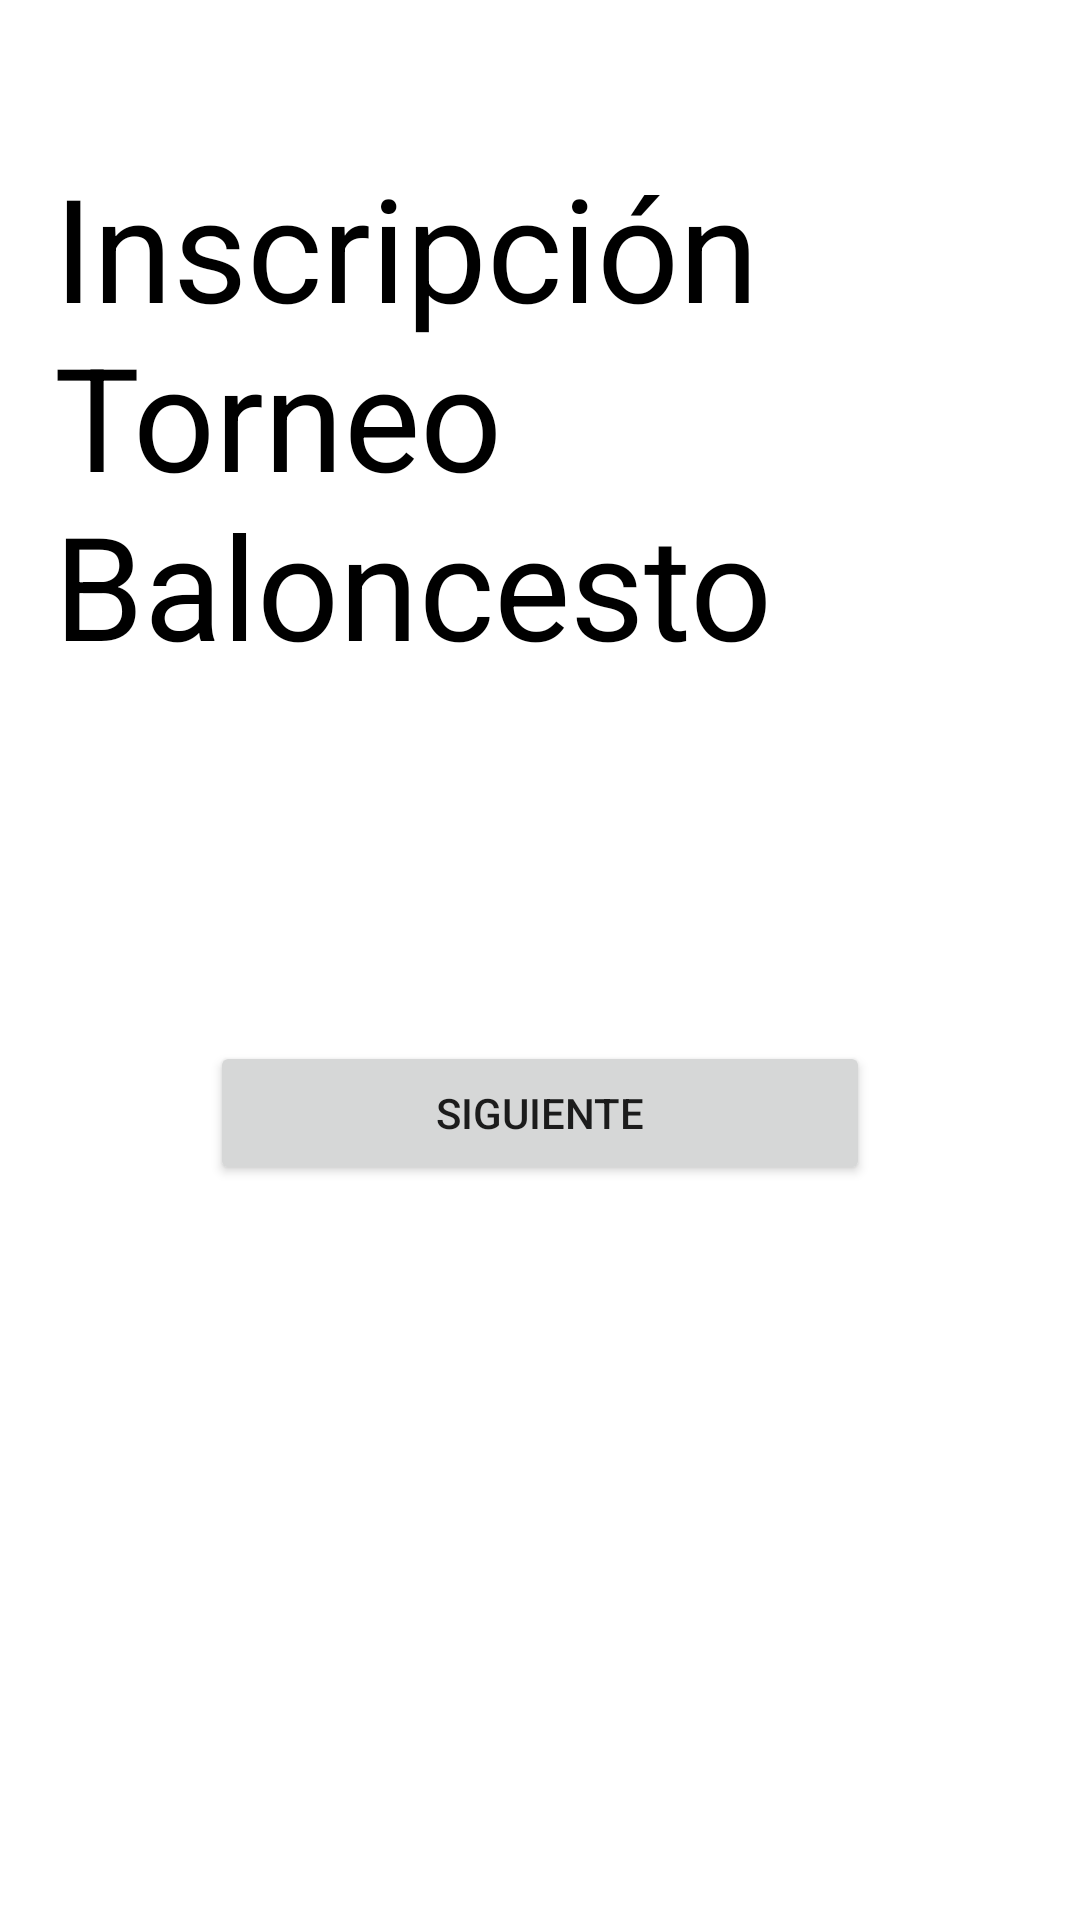

This screen was rendered from an Android layout file. Write that file and the resources it references.
<!-- AndroidManifest.xml: application theme Theme.FormularioInscripción -->
<!-- res/layout/activity_main.xml -->
<?xml version="1.0" encoding="utf-8"?>
<LinearLayout xmlns:android="http://schemas.android.com/apk/res/android"
    xmlns:app="http://schemas.android.com/apk/res-auto"
    xmlns:tools="http://schemas.android.com/tools"
    android:layout_width="match_parent"
    android:layout_height="match_parent"
    android:orientation="vertical"
    tools:context=".MainActivity">

    <TextView
        android:layout_width="324dp"
        android:layout_height="wrap_content"
        android:layout_gravity="center"
        android:layout_margin="50dp"
        android:shadowDx="9"
        android:shadowDy="9"
        android:shadowRadius="3"
        android:text="Inscripción Torneo Baloncesto"
        android:textColor="@color/black"
        android:textSize="48sp"
        app:layout_constraintBottom_toBottomOf="parent"
        app:layout_constraintEnd_toEndOf="parent"
        app:layout_constraintStart_toStartOf="parent"
        app:layout_constraintTop_toTopOf="parent" />

    <LinearLayout
        android:layout_width="match_parent"
        android:layout_height="match_parent"
        android:orientation="vertical">

        <Button
            android:id="@+id/ventana2"
            android:layout_width="match_parent"
            android:layout_height="wrap_content"
            android:layout_margin="70dp"
            android:text="Siguiente" />
    </LinearLayout>

</LinearLayout>
<!-- resources referenced by this layout -->
<resources>
  <style name="Theme.FormularioInscripción" parent="Theme.MaterialComponents.DayNight.NoActionBar">
          
          <item name="colorPrimary">@color/purple_500</item>
          <item name="colorPrimaryVariant">@color/purple_700</item>
          <item name="colorOnPrimary">@color/white</item>
          
          <item name="colorSecondary">@color/teal_200</item>
          <item name="colorSecondaryVariant">@color/teal_700</item>
          <item name="colorOnSecondary">@color/black</item>
          
          <item name="android:statusBarColor">?attr/colorPrimaryVariant</item>
          
      </style>
  <!-- not gathered from this repository: default colours our renderer supplied (Android Studio template values) -->
  <color name="purple_500">#FF6200EE</color>
  <color name="purple_700">#FF3700B3</color>
  <color name="teal_200">#FF03DAC5</color>
  <color name="teal_700">#FF018786</color>
  <color name="black">#FF000000</color>
  <color name="white">#FFFFFFFF</color>
</resources>
